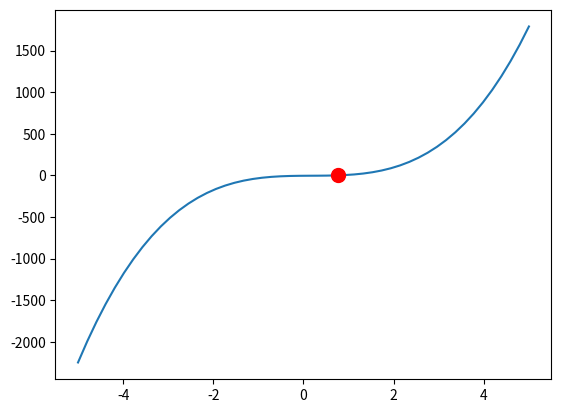

Generate this figure with matplotlib:
"""
Consiste na manipulação da série de taylor de primeira ordem
y = f(x0) + f'(x0)(x - x0)
x = (y - f(x0)) / f'(x0) + x0

Como queremos que y = 0 então
x = x0 - f(x0) / f'(x0)
"""

import matplotlib.pyplot as p
import numpy as np

def f(x):
    return 16*x**3 - 9*x**2 + 4*x - 5
def df(x):
    return 48*x**2 - 18*x + 4
def er(x1, x0):
    if x1 == 0: return 0
    return abs(x1 - x0) / x1

x = np.linspace(-5, 5, 50)
y = f(x)

xm = 10
ym = f(xm)
while(1):
    yv = ym
    xm = xm - f(xm) / df(xm)
    ym = f(xm)

    print(f'({xm}, {ym})')

    print(er(ym, yv))
    if(er(ym, yv) < 0.00001): break

p.plot(x,y)
p.plot(xm, ym, 'ro', markersize=10)
p.show()